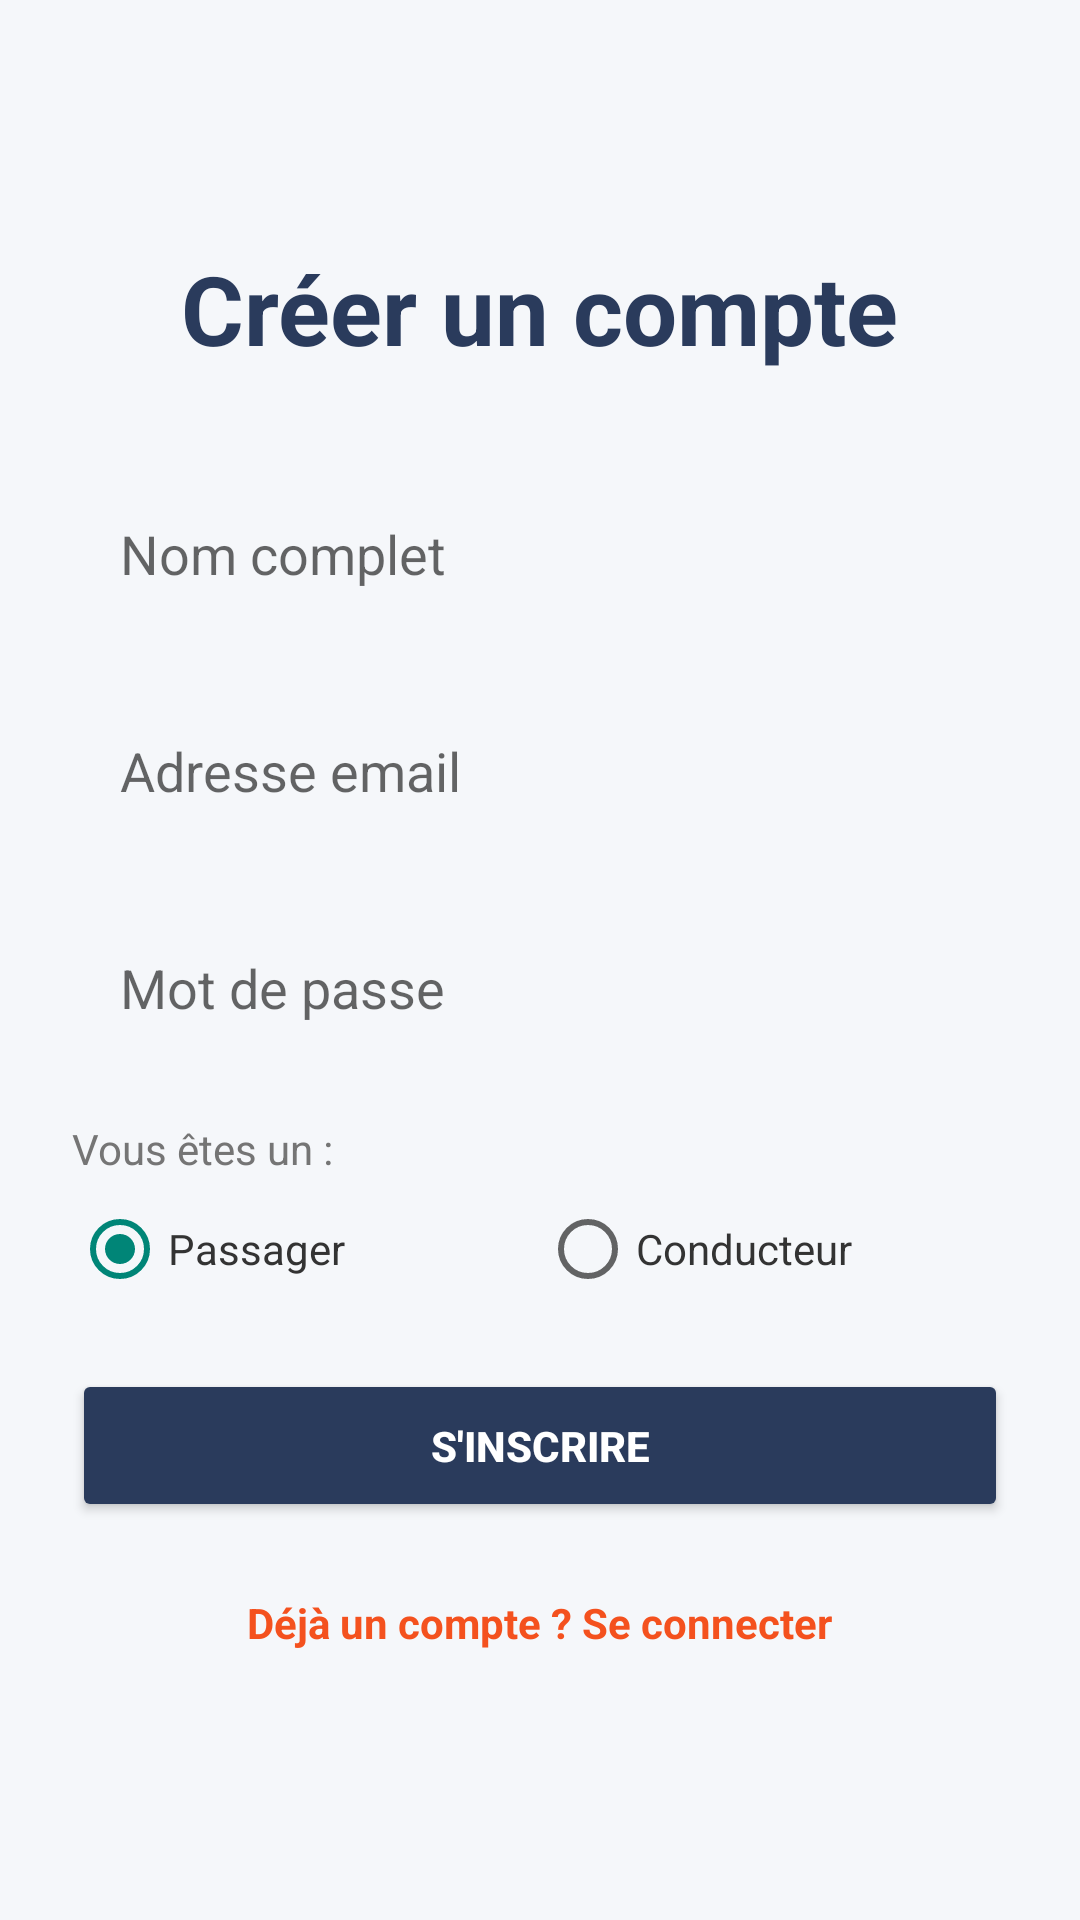

Write the Android layout XML for this screen, with the resource values it uses.
<!-- AndroidManifest.xml: application theme Theme.AppCompat.Light.NoActionBar -->
<!-- res/layout/activity_register.xml -->
<?xml version="1.0" encoding="utf-8"?>
<ScrollView xmlns:android="http://schemas.android.com/apk/res/android"
    android:layout_width="match_parent"
    android:layout_height="match_parent"
    android:fillViewport="true"
    android:background="@color/background">

    <LinearLayout
        android:layout_width="match_parent"
        android:layout_height="wrap_content"
        android:orientation="vertical"
        android:padding="24dp"
        android:gravity="center">

        <TextView
            android:layout_width="wrap_content"
            android:layout_height="wrap_content"
            android:text="Créer un compte"
            android:textSize="32sp"
            android:textStyle="bold"
            android:textColor="@color/colorPrimary"
            android:layout_marginBottom="32dp"/>

        <EditText
            android:id="@+id/etName"
            android:layout_width="match_parent"
            android:layout_height="wrap_content"
            android:hint="Nom complet"
            android:inputType="textPersonName"
            android:padding="16dp"
            android:background="@drawable/edittext_background"
            android:layout_marginBottom="16dp"
            android:textColor="@color/textPrimary"/>

        <EditText
            android:id="@+id/etEmailReg"
            android:layout_width="match_parent"
            android:layout_height="wrap_content"
            android:hint="@string/email_hint"
            android:inputType="textEmailAddress"
            android:padding="16dp"
            android:background="@drawable/edittext_background"
            android:layout_marginBottom="16dp"
            android:textColor="@color/textPrimary"/>

        <EditText
            android:id="@+id/etPasswordReg"
            android:layout_width="match_parent"
            android:layout_height="wrap_content"
            android:hint="@string/password_hint"
            android:inputType="textPassword"
            android:padding="16dp"
            android:background="@drawable/edittext_background"
            android:layout_marginBottom="16dp"
            android:textColor="@color/textPrimary"/>

        
        <TextView
            android:layout_width="match_parent"
            android:layout_height="wrap_content"
            android:text="Vous êtes un :"
            android:textColor="@color/textSecondary"
            android:layout_marginBottom="8dp"/>

        <RadioGroup
            android:id="@+id/radioGroupRole"
            android:layout_width="match_parent"
            android:layout_height="wrap_content"
            android:orientation="horizontal"
            android:layout_marginBottom="24dp">

            <RadioButton
                android:id="@+id/radioPassager"
                android:layout_width="0dp"
                android:layout_weight="1"
                android:layout_height="wrap_content"
                android:text="Passager"
                android:checked="true"
                android:textColor="@color/textPrimary"/>

            <RadioButton
                android:id="@+id/radioConducteur"
                android:layout_width="0dp"
                android:layout_weight="1"
                android:layout_height="wrap_content"
                android:text="Conducteur"
                android:textColor="@color/textPrimary"/>
        </RadioGroup>

        <Button
            android:id="@+id/btnRegister"
            android:layout_width="match_parent"
            android:layout_height="wrap_content"
            android:text="S'inscrire"
            android:padding="16dp"
            android:backgroundTint="@color/colorPrimary"
            android:textColor="@color/white"
            android:textStyle="bold"
            android:layout_marginBottom="16dp"/>

        <ProgressBar
            android:id="@+id/progressBarReg"
            android:layout_width="wrap_content"
            android:layout_height="wrap_content"
            android:visibility="gone"
            android:layout_marginBottom="16dp"/>

        <TextView
            android:id="@+id/tvLoginRedirect"
            android:layout_width="wrap_content"
            android:layout_height="wrap_content"
            android:text="Déjà un compte ? Se connecter"
            android:textColor="@color/colorAccent"
            android:textStyle="bold"
            android:padding="8dp"/>

    </LinearLayout>
</ScrollView>
<!-- resources referenced by this layout -->
<resources>
  <color name="background">#F5F7FA</color>
  <color name="colorAccent">#F4511E</color>
  <color name="colorPrimary">#2A3B5C</color>
  <color name="textPrimary">#333333</color>
  <color name="textSecondary">#757575</color>
  <color name="white">#FFFFFF</color>
  <string name="email_hint">Adresse email</string>
  <string name="password_hint">Mot de passe</string>
</resources>
